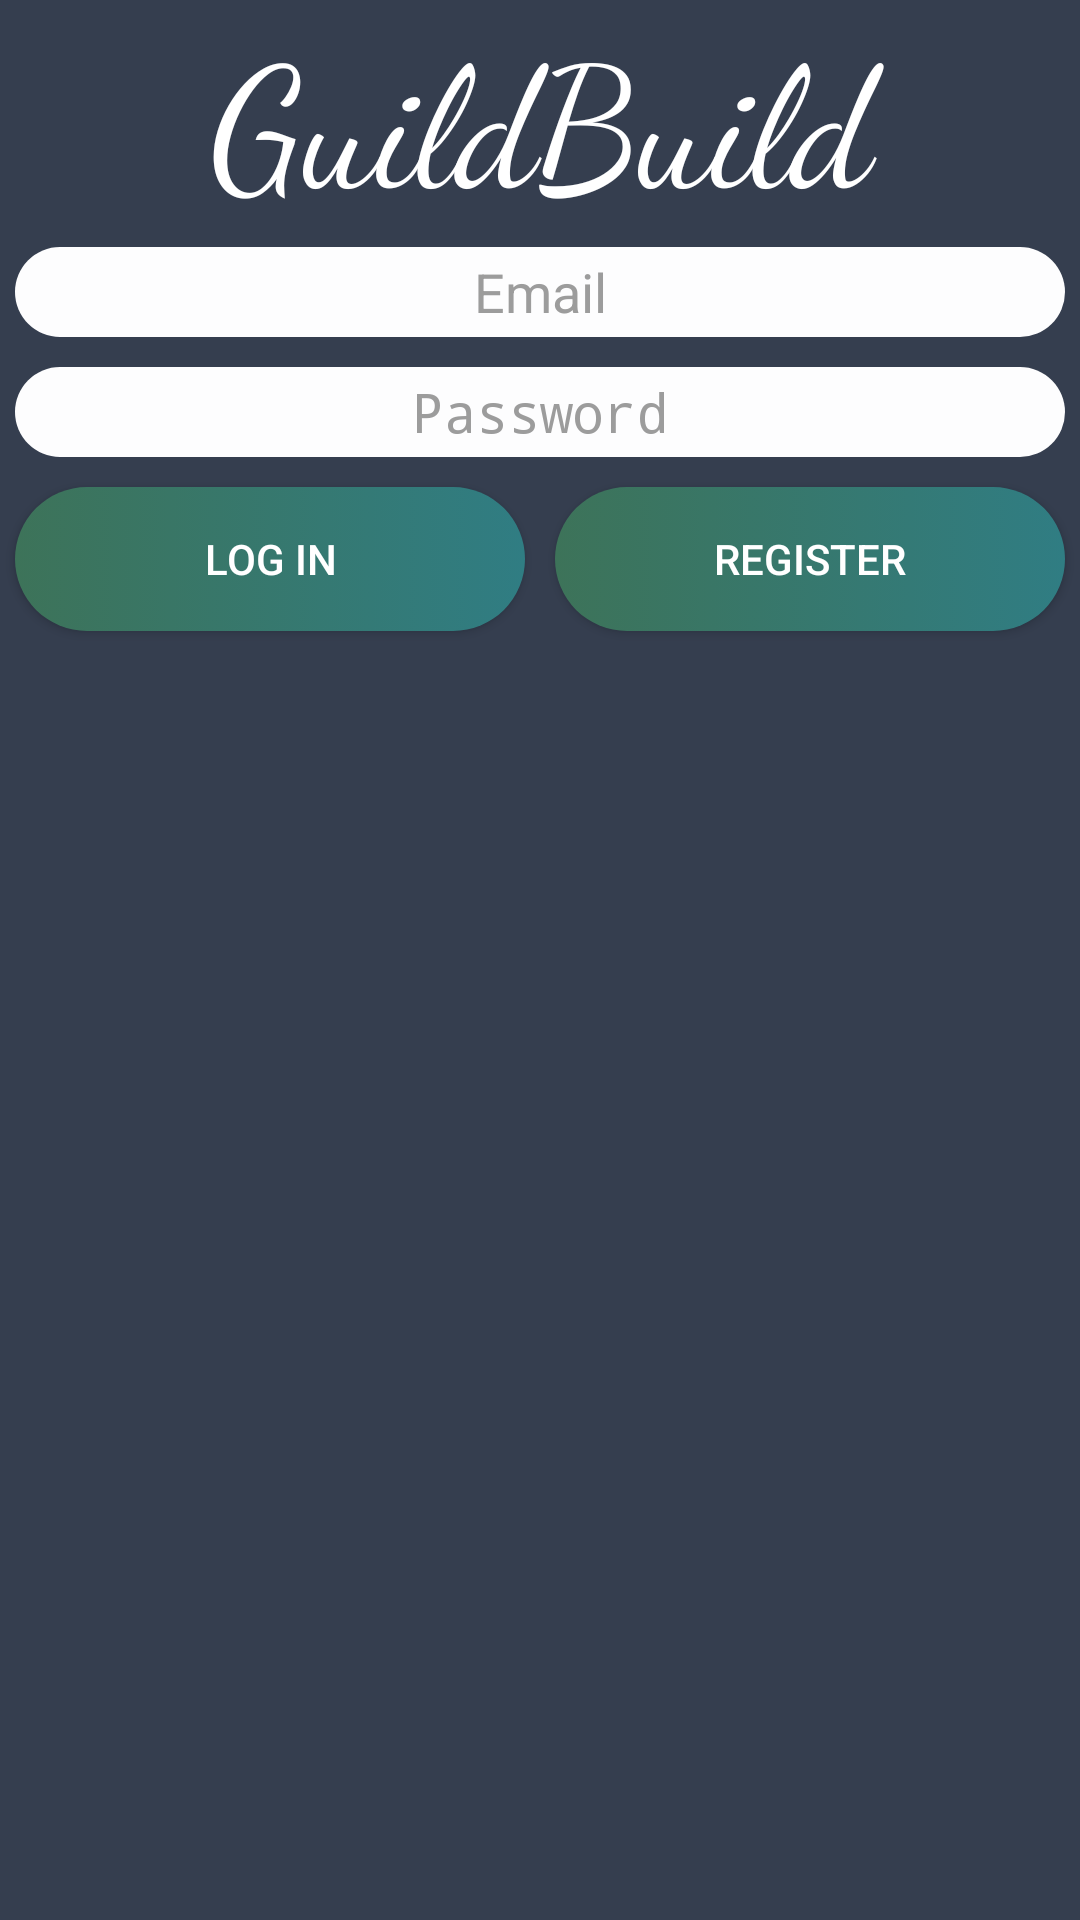

Produce the Android XML layout that renders to this screen, including the resource entries it uses.
<!-- AndroidManifest.xml: activity theme Theme.AppCompat.NoActionBar -->
<!-- res/layout/activity_main.xml -->
<?xml version="1.0" encoding="utf-8"?>
<android.widget.RelativeLayout xmlns:android="http://schemas.android.com/apk/res/android"
    xmlns:app="http://schemas.android.com/apk/res-auto"
    xmlns:tools="http://schemas.android.com/tools"
    android:layout_width="match_parent"
    android:layout_height="match_parent"
    tools:context="hr.fer.amigosi.guildbuild.MainActivity"
    android:background="@color/colorPrimaryDark">

    <LinearLayout
        android:layout_width="match_parent"
        android:layout_height="match_parent"
        android:orientation="vertical"
        tools:layout_editor_absoluteX="0dp"
        tools:layout_editor_absoluteY="37dp">

        <TextView
            android:id="@+id/textView3"
            android:layout_width="match_parent"
            android:layout_height="wrap_content"
            android:fontFamily="cursive"
            android:text="@string/app_name"
            android:textAlignment="center"
            android:textAppearance="@style/TextAppearance.AppCompat.Display3"
            android:textColor="@android:color/background_light" />

        <EditText
            android:id="@+id/emailTextLogin"
            style="@style/editText_style"
            android:hint="Email"
            android:textColorHint="@color/hintColor"
            android:inputType="textEmailAddress"
            android:textColor="@color/colorPrimaryDark" />

        <EditText
            android:id="@+id/passwordTextLogin"
            style="@style/editText_style"
            android:hint="Password"
            android:textColorHint="@color/hintColor"
            android:inputType="textPassword"
            android:textColor="@color/colorPrimaryDark"/>

        <LinearLayout
            android:layout_width="match_parent"
            android:layout_height="103dp"
            android:orientation="horizontal">

            <Button
                android:id="@+id/btnLogin"
                style="@style/button_style"
                android:layout_weight="1"
                android:text="Log in"
                android:textAlignment="center" />

            <Button
                android:id="@+id/btnRegister"
                style="@style/button_style"
                android:layout_weight="1"
                android:onClick="Register"
                android:text="Register" />

        </LinearLayout>

    </LinearLayout>
</android.widget.RelativeLayout>
<!-- resources referenced by this layout -->
<resources>
  <color name="colorPrimaryDark">#353E4F</color>
  <color name="hintColor">#9c9c9c</color>
  <string name="app_name">GuildBuild</string>
  <style name="button_style">
          <item name="android:layout_margin">5dp</item>
          <item name="android:background">@drawable/buttonstyle</item>
          <item name="android:layout_width">match_parent</item>
          <item name="android:layout_height">wrap_content</item>
          <item name="android:textAlignment">center</item>
          <item name="android:layout_weight">1</item>
          <item name="android:textAppearance">@style/TextAppearance.AppCompat.Button</item>
      </style>
  <style name="editText_style">
          <item name="android:gravity">center</item>
          <item name="android:background">@drawable/edittext_background</item>
          <item name="android:layout_width">match_parent</item>
          <item name="android:layout_height">wrap_content</item>
          <item name="android:ems">10</item>
          <item name="android:layout_margin">5dp</item>
      </style>
  <!-- drawable buttonstyle (drawable) -->
  <?xml version="1.0" encoding="utf-8"?>
  <selector xmlns:android="http://schemas.android.com/apk/res/android">
      <item>
          <shape android:shape="rectangle">
              <corners android:radius="50dp"/>
              <solid android:color="#FDFDFE"/>
              <size android:height="30dp"/>
              <size android:width="30dp"/>
              <gradient android:startColor="#3d7359"
                  android:endColor="#307d83">
  
              </gradient>
          </shape>
      </item>
  </selector>
  <!-- drawable edittext_background (drawable) -->
  <?xml version="1.0" encoding="utf-8"?>
  <selector xmlns:android="http://schemas.android.com/apk/res/android">
  <item>
      <shape android:shape="rectangle">
          <corners android:radius="50dp"/>
          <solid android:color="#FDFDFE"/>
          <size android:height="30dp"/>
          <size android:width="30dp"/>
      </shape>
  </item>
  </selector>
</resources>
